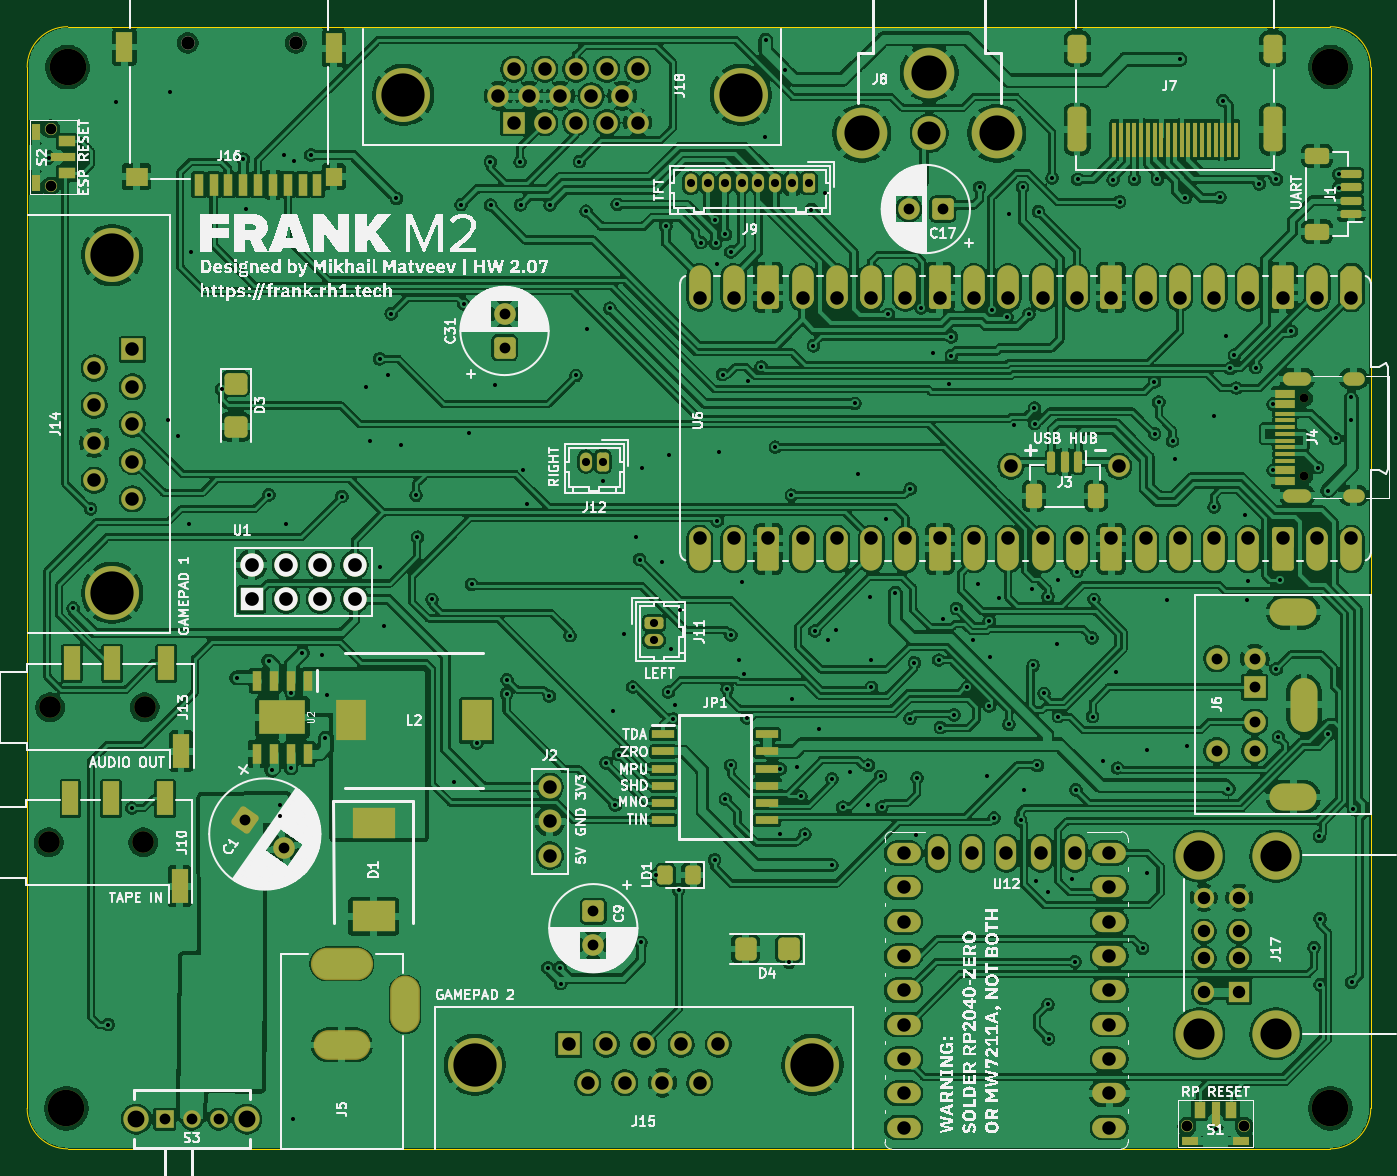
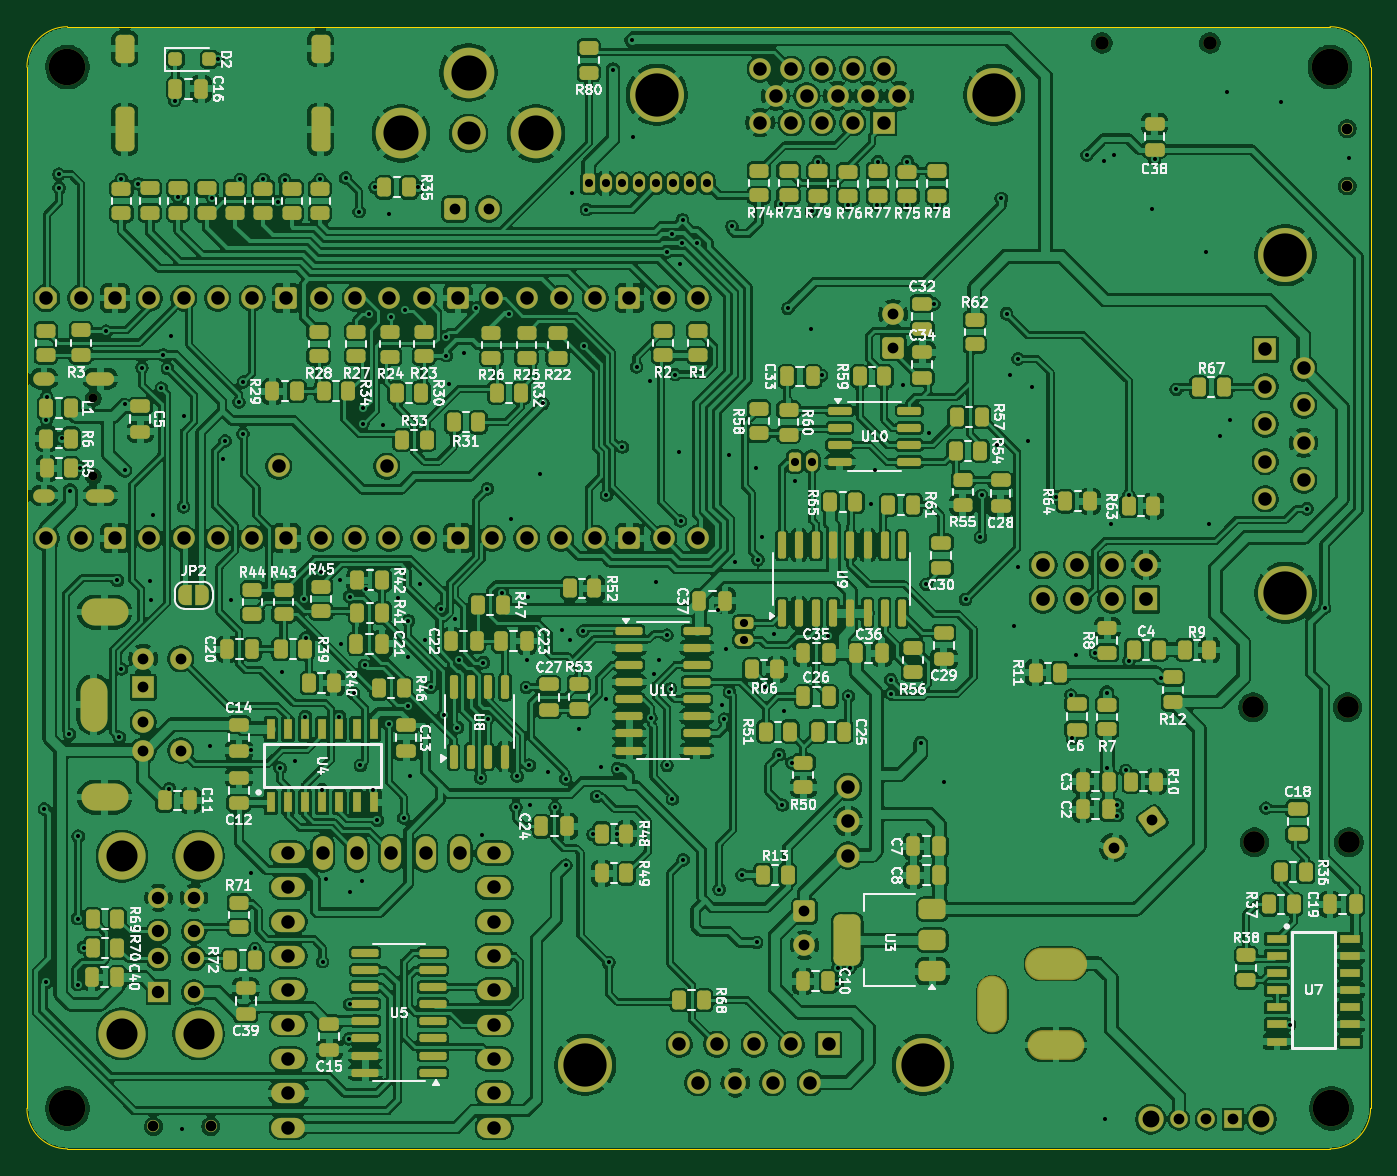
Circuit board: 11 layer files. Board 99.5 x 83.1 mm.
- bottom_copper: frank_m2-B_Cu.gbr (978479 bytes)
- bottom_mask: frank_m2-B_Mask.gbr (20248 bytes)
- paste: frank_m2-B_Paste.gbr (11677 bytes)
- bottom_silk: frank_m2-B_Silkscreen.gbr (218281 bytes)
- outline: frank_m2-Edge_Cuts.gbr (1035 bytes)
- top_copper: frank_m2-F_Cu.gbr (990802 bytes)
- top_mask: frank_m2-F_Mask.gbr (14836 bytes)
- paste: frank_m2-F_Paste.gbr (5352 bytes)
- top_silk: frank_m2-F_Silkscreen.gbr (216635 bytes)
- drill: frank_m2-NPTH.drl (684 bytes)
- drill: frank_m2-PTH.drl (8013 bytes)

=== bottom_copper: frank_m2-B_Cu.gbr (978479 bytes, source omitted) ===
=== bottom_mask: frank_m2-B_Mask.gbr (20248 bytes, source omitted) ===
=== paste: frank_m2-B_Paste.gbr (11677 bytes, source omitted) ===
=== bottom_silk: frank_m2-B_Silkscreen.gbr (218281 bytes, source omitted) ===
=== outline: frank_m2-Edge_Cuts.gbr ===
G04 #@! TF.GenerationSoftware,KiCad,Pcbnew,10.0.1*
G04 #@! TF.CreationDate,2026-04-23T16:51:34+03:00*
G04 #@! TF.ProjectId,frank_m2,6672616e-6b5f-46d3-922e-6b696361645f,2.07*
G04 #@! TF.SameCoordinates,Original*
G04 #@! TF.FileFunction,Profile,NP*
%FSLAX46Y46*%
G04 Gerber Fmt 4.6, Leading zero omitted, Abs format (unit mm)*
G04 Created by KiCad (PCBNEW 10.0.1) date 2026-04-23 16:51:34*
%MOMM*%
%LPD*%
G01*
G04 APERTURE LIST*
G04 #@! TA.AperFunction,Profile*
%ADD10C,0.050000*%
G04 #@! TD*
G04 APERTURE END LIST*
D10*
X129900000Y-28000000D02*
G75*
G02*
X132900000Y-25000000I3000000J0D01*
G01*
X129900000Y-105100000D02*
X129900000Y-28000000D01*
X132900000Y-25000000D02*
X226400000Y-25000000D01*
X132900000Y-108100000D02*
G75*
G02*
X129900000Y-105100000I0J3000000D01*
G01*
X132900000Y-108100000D02*
X226400000Y-108100000D01*
X226400000Y-25000000D02*
G75*
G02*
X229400000Y-28000000I0J-3000000D01*
G01*
X229400000Y-105100000D02*
G75*
G02*
X226400000Y-108100000I-3000000J0D01*
G01*
X229400000Y-105100000D02*
X229400000Y-28000000D01*
M02*

=== top_copper: frank_m2-F_Cu.gbr (990802 bytes, source omitted) ===
=== top_mask: frank_m2-F_Mask.gbr (14836 bytes, source omitted) ===
=== paste: frank_m2-F_Paste.gbr ===
G04 #@! TF.GenerationSoftware,KiCad,Pcbnew,10.0.1*
G04 #@! TF.CreationDate,2026-04-23T16:51:34+03:00*
G04 #@! TF.ProjectId,frank_m2,6672616e-6b5f-46d3-922e-6b696361645f,2.07*
G04 #@! TF.SameCoordinates,Original*
G04 #@! TF.FileFunction,Paste,Top*
G04 #@! TF.FilePolarity,Positive*
%FSLAX46Y46*%
G04 Gerber Fmt 4.6, Leading zero omitted, Abs format (unit mm)*
G04 Created by KiCad (PCBNEW 10.0.1) date 2026-04-23 16:51:34*
%MOMM*%
%LPD*%
G01*
G04 APERTURE LIST*
G04 Aperture macros list*
%AMRoundRect*
0 Rectangle with rounded corners*
0 $1 Rounding radius*
0 $2 $3 $4 $5 $6 $7 $8 $9 X,Y pos of 4 corners*
0 Add a 4 corners polygon primitive as box body*
4,1,4,$2,$3,$4,$5,$6,$7,$8,$9,$2,$3,0*
0 Add four circle primitives for the rounded corners*
1,1,$1+$1,$2,$3*
1,1,$1+$1,$4,$5*
1,1,$1+$1,$6,$7*
1,1,$1+$1,$8,$9*
0 Add four rect primitives between the rounded corners*
20,1,$1+$1,$2,$3,$4,$5,0*
20,1,$1+$1,$4,$5,$6,$7,0*
20,1,$1+$1,$6,$7,$8,$9,0*
20,1,$1+$1,$8,$9,$2,$3,0*%
G04 Aperture macros list end*
%ADD10RoundRect,0.150000X0.625000X-0.150000X0.625000X0.150000X-0.625000X0.150000X-0.625000X-0.150000X0*%
%ADD11RoundRect,0.250000X0.650000X-0.350000X0.650000X0.350000X-0.650000X0.350000X-0.650000X-0.350000X0*%
%ADD12R,0.300000X2.600000*%
%ADD13R,1.211102X0.846933*%
%ADD14R,1.210160X0.850626*%
%ADD15R,1.803508X0.599996*%
%ADD16R,0.600000X1.252114*%
%ADD17R,2.200000X3.050000*%
%ADD18R,0.700000X1.525000*%
%ADD19R,3.450000X2.560000*%
%ADD20R,3.200000X2.250000*%
%ADD21RoundRect,0.308836X-0.541164X0.494138X-0.541164X-0.494138X0.541164X-0.494138X0.541164X0.494138X0*%
%ADD22RoundRect,0.304790X-0.549451X0.487663X-0.549451X-0.487663X0.549451X-0.487663X0.549451X0.487663X0*%
%ADD23R,1.650000X0.650000*%
%ADD24RoundRect,0.250000X0.325000X0.450000X-0.325000X0.450000X-0.325000X-0.450000X0.325000X-0.450000X0*%
%ADD25R,1.200000X2.500000*%
%ADD26R,0.846933X1.211102*%
%ADD27R,0.850626X1.210160*%
%ADD28R,0.599996X1.803508*%
%ADD29R,1.252114X0.600000*%
%ADD30RoundRect,0.308836X0.494138X0.541164X-0.494138X0.541164X-0.494138X-0.541164X0.494138X-0.541164X0*%
%ADD31RoundRect,0.304790X0.487663X0.549451X-0.487663X0.549451X-0.487663X-0.549451X0.487663X-0.549451X0*%
%ADD32R,1.450000X0.600000*%
%ADD33R,1.450000X0.300000*%
%ADD34RoundRect,0.150000X0.150000X0.625000X-0.150000X0.625000X-0.150000X-0.625000X0.150000X-0.625000X0*%
%ADD35RoundRect,0.250000X0.350000X0.650000X-0.350000X0.650000X-0.350000X-0.650000X0.350000X-0.650000X0*%
%ADD36R,0.700000X1.600000*%
%ADD37R,1.200000X2.200000*%
%ADD38R,1.600000X1.400000*%
%ADD39R,1.200000X1.400000*%
G04 APERTURE END LIST*
D10*
X227950000Y-38875000D03*
X227950000Y-37875000D03*
X227950000Y-36875000D03*
X227950000Y-35875000D03*
D11*
X225425000Y-40175000D03*
X225425000Y-34575000D03*
D12*
X210400000Y-33360000D03*
X210900000Y-33360000D03*
X211400000Y-33360000D03*
X211900000Y-33360000D03*
X212400000Y-33360000D03*
X212900000Y-33360000D03*
X213400000Y-33360000D03*
X213900000Y-33360000D03*
X214400000Y-33360000D03*
X214900000Y-33360000D03*
X215400000Y-33360000D03*
X215900000Y-33360000D03*
X216400000Y-33360000D03*
X216900000Y-33360000D03*
X217400000Y-33360000D03*
X217900000Y-33360000D03*
X218400000Y-33360000D03*
X218900000Y-33360000D03*
X219400000Y-33360000D03*
D13*
X132830551Y-33498467D03*
D14*
X132830080Y-35850313D03*
D15*
X132535000Y-34675017D03*
D16*
X130525000Y-32800280D03*
X130525000Y-36550839D03*
D17*
X153900000Y-76375000D03*
X163200000Y-76375000D03*
D18*
X150700000Y-73425000D03*
X149430000Y-73425000D03*
X148160000Y-73425000D03*
X146890000Y-73425000D03*
X146890000Y-78849000D03*
X148160000Y-78849000D03*
X149430000Y-78849000D03*
X150700000Y-78849000D03*
D19*
X148795000Y-76137000D03*
D20*
X155550000Y-83975000D03*
X155550000Y-90875000D03*
D21*
X145333808Y-51426341D03*
D22*
X145338050Y-54630913D03*
D23*
X177000000Y-77400000D03*
X177000000Y-78670000D03*
X177000000Y-79940000D03*
X177000000Y-81210000D03*
X177000000Y-82480000D03*
X177000000Y-83750000D03*
X184700000Y-83750000D03*
X184700000Y-82480000D03*
X184700000Y-81210000D03*
X184700000Y-79940000D03*
X184700000Y-78670000D03*
X184700000Y-77400000D03*
D24*
X179218800Y-87811900D03*
X177168800Y-87811900D03*
D25*
X136200000Y-72150000D03*
X133200000Y-72150000D03*
X141300000Y-78650000D03*
X140200000Y-72150000D03*
D26*
X216728978Y-105241450D03*
D27*
X219080824Y-105241921D03*
D28*
X217905528Y-105537001D03*
D29*
X216030791Y-107547001D03*
X219781350Y-107547001D03*
D25*
X136100000Y-82150000D03*
X133100000Y-82150000D03*
X141200000Y-88650000D03*
X140100000Y-82150000D03*
D30*
X186302974Y-93288980D03*
D31*
X183098402Y-93293222D03*
D32*
X223040000Y-58625000D03*
X223040000Y-57850000D03*
D33*
X223040000Y-57150000D03*
X223040000Y-56650000D03*
X223040000Y-56150000D03*
X223040000Y-55650000D03*
X223040000Y-55150000D03*
X223040000Y-54650000D03*
X223040000Y-54150000D03*
X223040000Y-53650000D03*
D32*
X223040000Y-52950000D03*
X223040000Y-52175000D03*
D34*
X207750000Y-57225000D03*
D35*
X209050000Y-59750000D03*
D34*
X206750000Y-57225000D03*
D35*
X204450000Y-59750000D03*
D34*
X205750000Y-57225000D03*
D36*
X142600000Y-36700000D03*
X143700000Y-36700000D03*
X144800000Y-36700000D03*
X145900000Y-36700000D03*
X147000000Y-36700000D03*
X148100000Y-36700000D03*
X149200000Y-36700000D03*
X150300000Y-36700000D03*
X151400000Y-36700000D03*
D37*
X137100000Y-26500000D03*
D38*
X138000000Y-36100000D03*
D37*
X152600000Y-26600000D03*
D39*
X152600000Y-36100000D03*
M02*

=== top_silk: frank_m2-F_Silkscreen.gbr (216635 bytes, source omitted) ===
=== drill: frank_m2-NPTH.drl ===
M48
; DRILL file KiCad 10.0.1 date 2026-04-23T16:51:36
; FORMAT={-:-/ absolute / metric / decimal}
; #@! TF.CreationDate,2026-04-23T16:51:36+03:00
; #@! TF.GenerationSoftware,Kicad,Pcbnew,10.0.1
; #@! TF.FileFunction,NonPlated,1,2,NPTH
FMAT,2
METRIC
; #@! TA.AperFunction,NonPlated,NPTH,ComponentDrill
T1C0.650
; #@! TA.AperFunction,NonPlated,NPTH,ComponentDrill
T2C1.000
; #@! TA.AperFunction,NonPlated,NPTH,ComponentDrill
T3C1.600
; #@! TA.AperFunction,NonPlated,NPTH,ComponentDrill
T4C2.700
%
G90
G05
T1
X224.485Y-52.51
X224.485Y-58.29
T2
X141.8Y-26.2
X149.8Y-26.2
T3
X131.5Y-85.4
X131.6Y-75.4
X138.5Y-85.4
X138.6Y-75.4
T4
X132.8Y-105.1
X132.9Y-28.0
X226.4Y-28.0
X226.4Y-105.1
M30

=== drill: frank_m2-PTH.drl (8013 bytes, source omitted) ===
